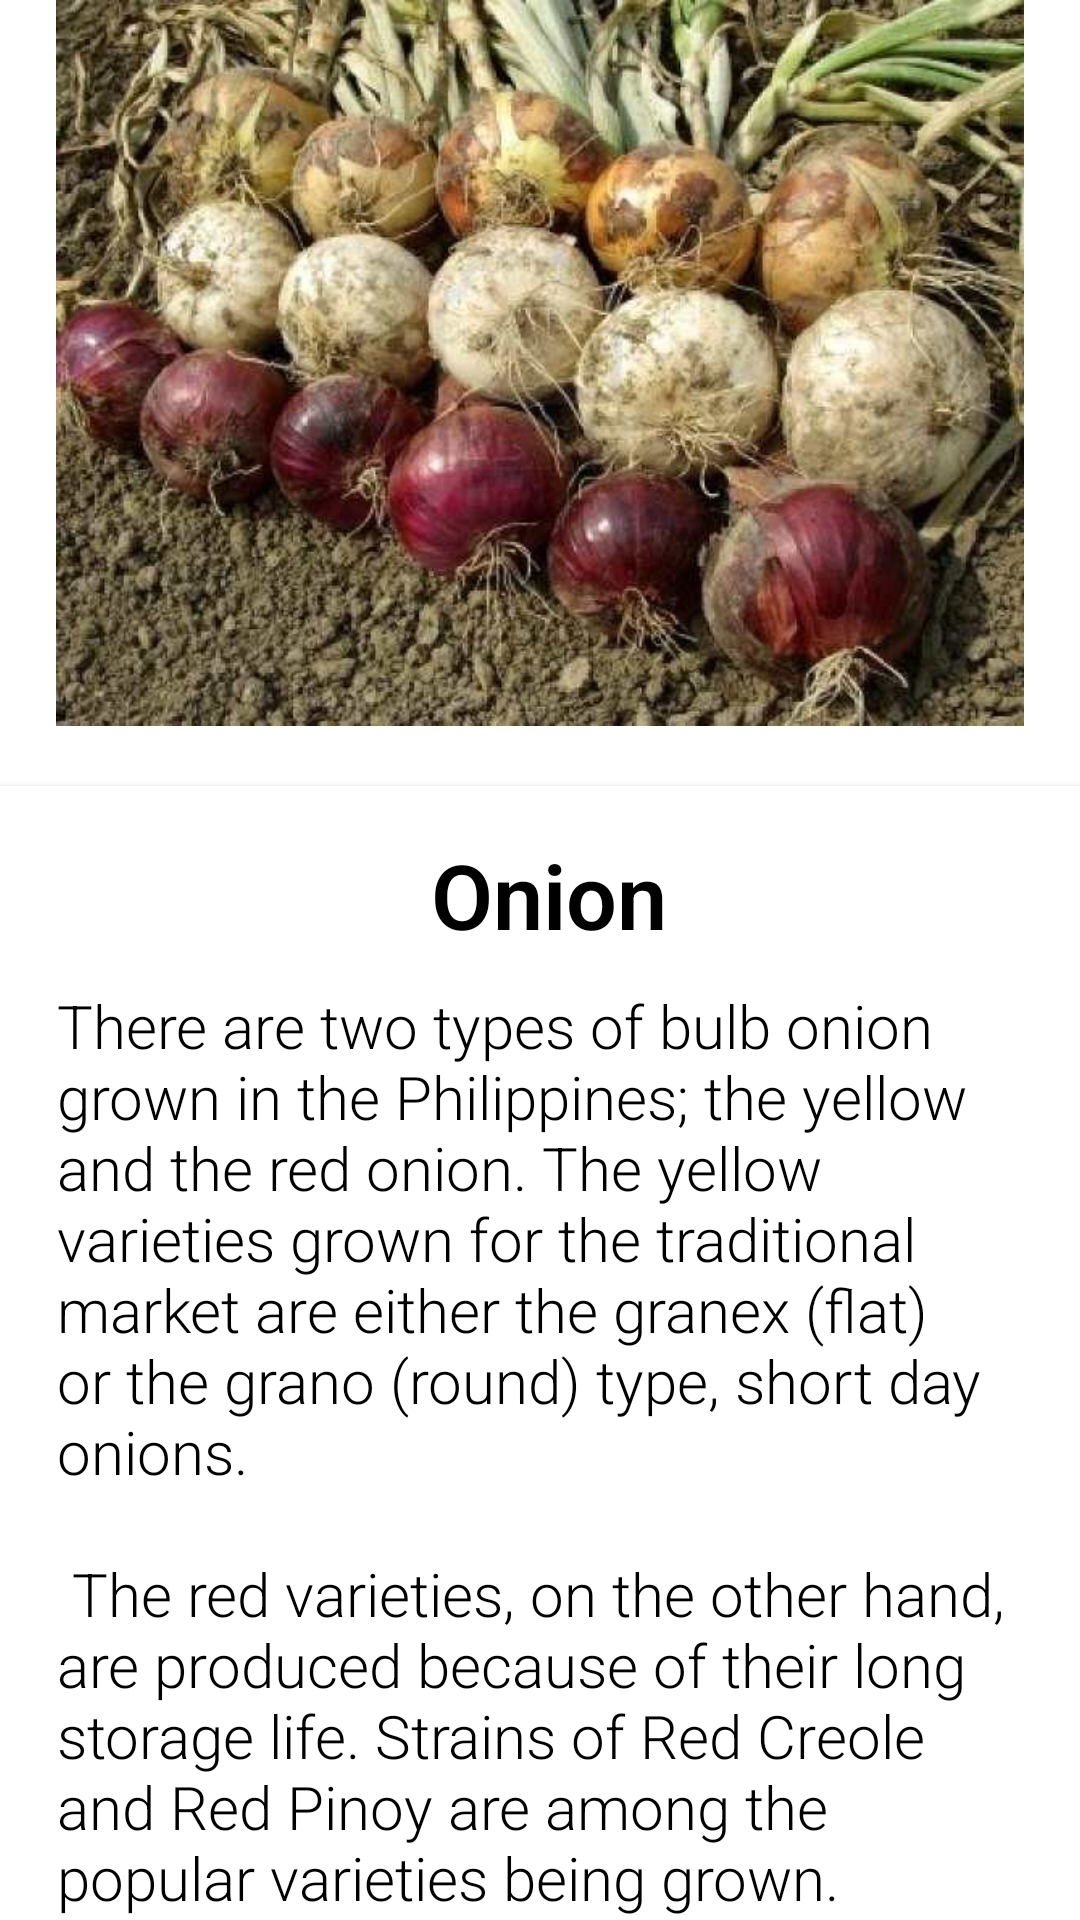

Reconstruct the res/layout file that produces this screen, plus the resources it refers to.
<!-- AndroidManifest.xml: application theme Theme.AgriHouse -->
<!-- res/layout/activity_onion.xml -->
<?xml version="1.0" encoding="utf-8"?>
<androidx.core.widget.NestedScrollView xmlns:android="http://schemas.android.com/apk/res/android"
    xmlns:app="http://schemas.android.com/apk/res-auto"
    xmlns:tools="http://schemas.android.com/tools"
    android:layout_width="match_parent"
    android:layout_height="match_parent"
    tools:context=".onion">

    <RelativeLayout
        android:layout_width="match_parent"
        android:layout_height="match_parent">

        <RelativeLayout
            android:id="@+id/layoutPicture"
            android:layout_width="match_parent"
            android:layout_height="242dp"
            android:layout_alignParentTop="true"
            android:layout_centerHorizontal="true"
            android:layout_marginTop="0dp">


            <ImageView
                android:id="@+id/imageView2"
                android:layout_width="match_parent"
                android:layout_height="match_parent"
                app:srcCompat="@drawable/onion" />
        </RelativeLayout>

        <androidx.cardview.widget.CardView
            android:id="@+id/layoutName"
            android:layout_marginTop="20dp"
            android:layout_below="@id/layoutPicture"
            android:layout_width="match_parent"
            android:layout_height="wrap_content"
            app:cardElevation="@dimen/cardview_default_elevation"
            app:cardCornerRadius="0dp">

            <LinearLayout
                android:layout_width="match_parent"
                android:layout_height="wrap_content"
                android:orientation="vertical"
                android:layout_margin="16dp">

                <TextView
                    android:text="Onion"
                    android:layout_marginLeft="3dp"
                    android:layout_marginBottom="10dp"
                    android:textSize="30sp"
                    android:textStyle="bold"
                    android:textColor="@color/black"
                    android:layout_gravity="center"
                    android:fontFamily="sans-serif-light"
                    android:layout_width="wrap_content"
                    android:layout_height="wrap_content" />

                <TextView
                    android:text="@string/ONION"
                    android:layout_marginLeft="3dp"
                    android:layout_marginBottom="10dp"
                    android:textSize="20sp"
                    android:textColor="@color/black"
                    android:fontFamily="sans-serif-light"
                    android:layout_width="wrap_content"
                    android:layout_height="wrap_content" />

            </LinearLayout>
        </androidx.cardview.widget.CardView>


    </RelativeLayout>

</androidx.core.widget.NestedScrollView>
<!-- resources referenced by this layout -->
<resources>
  <color name="black">#FF000000</color>
  <!-- drawable onion: jpg bitmap (drawable-v24, 96863 bytes) -->
  <string name="ONION">
  
      There are two types of bulb onion grown in the Philippines; the yellow and the red onion. The yellow varieties grown for the traditional market are either the granex (flat) or the grano (round) type, short day onions.\n\n
      The red varieties, on the other hand, are produced because of their long storage life. Strains of Red Creole and Red Pinoy are among the popular varieties being grown.\n\n
      <font size="23"><b>Planting</b></font>\n\n
      A 1-ha production area requires 5 kg seeds. A 300-500 m2 seedbed produces enough transplants for one ha/ Prepare beds 1 m wide and incorporate animal manure and rice hull.. Line sows 3-5 kg. seeds in rows set across the bed 7-10 cm apart. Distribute seeds thinly and evenly to control damping off. Cover the seeds lightly with compost and mulch with rice straw or grass clippings. Maintain adequate soil moisture. Protect the seedbed against direct sunlight and rain with nylon net or removable plastic tunnels. Reduce watering and expose seedlings to full sunlight one week before transplanting.\n\n
      Transplant seedlings 4-6 weeks after sowing. Gently uproot the seedlings to prevent root damage. Plant at a distance of 15 cm between rows and 3-5 cm between transplants can also be practiced. Use markers for proper spacing and to facilitate transplanting. After marking, use dibbles to make holes. Plant deep enough but not too deep. Care must be taken so as not to damage the basal portion of the plant. Place the white portion of the plant below the soil surface. Press the soil firmly around the basal portion. Irrigate the field before and after transplanting.\n\n
      <font size="23"><b>Fertilization</b></font>\n\n
      In the absence of soil analysis, a 1-ha production area requires 8.5-11.4 bags of ammonium sulfate (21-0-0), 6.6-26.7 bags super phosphate (0-18-0) and 2-4 bags muriate of potash (0-0-60).\n\n
      Apply all of 0-18-0 and half of 21-0-0 and 0-0-60 as basal fertilizer. Side-dress remaining 21-0-0 and 0-0-60 at 30, 45 and 60 days after transplanting. High nitrogen rates tend to shorten storage life of onions. Combine herbicide application with hand weeding to produce a good quality crop.\n\n
      <font size="23"><b>Harvesting</b></font>\n\n
      Harvest when the tops begin to fold over. Pull mature plants/bulbs manually from the soil.\n\n
      <font size="23"><b>Post Harvest</b></font>\n\n
      Cure harvested bulb for 10-14 days in a sunny, well-ventilated area. Align onions so that the leaves of one onion cover the bulb of another. Clip dried leaves 1.5 inches from the stem and remove all roots. Grade bulbs according to size and quality. Pack in jute or net sacks for storage and/or immediate disposal.\n\n
  </string>
  <style name="Theme.AgriHouse" parent="Theme.MaterialComponents.DayNight.DarkActionBar">
          
          <item name="colorPrimary">#4CAF50</item>
          <item name="colorPrimaryVariant">#459C48</item>
          <item name="colorOnPrimary">@color/white</item>
          
          <item name="colorSecondary">@color/teal_200</item>
          <item name="colorSecondaryVariant">@color/teal_700</item>
          <item name="colorOnSecondary">@color/black</item>
          
          <item name="android:statusBarColor" tools:targetApi="l">?attr/colorPrimaryVariant</item>
          
      </style>
  <color name="white">#FFFFFFFF</color>
  <color name="teal_200">#FF03DAC5</color>
  <color name="teal_700">#FF018786</color>
</resources>
